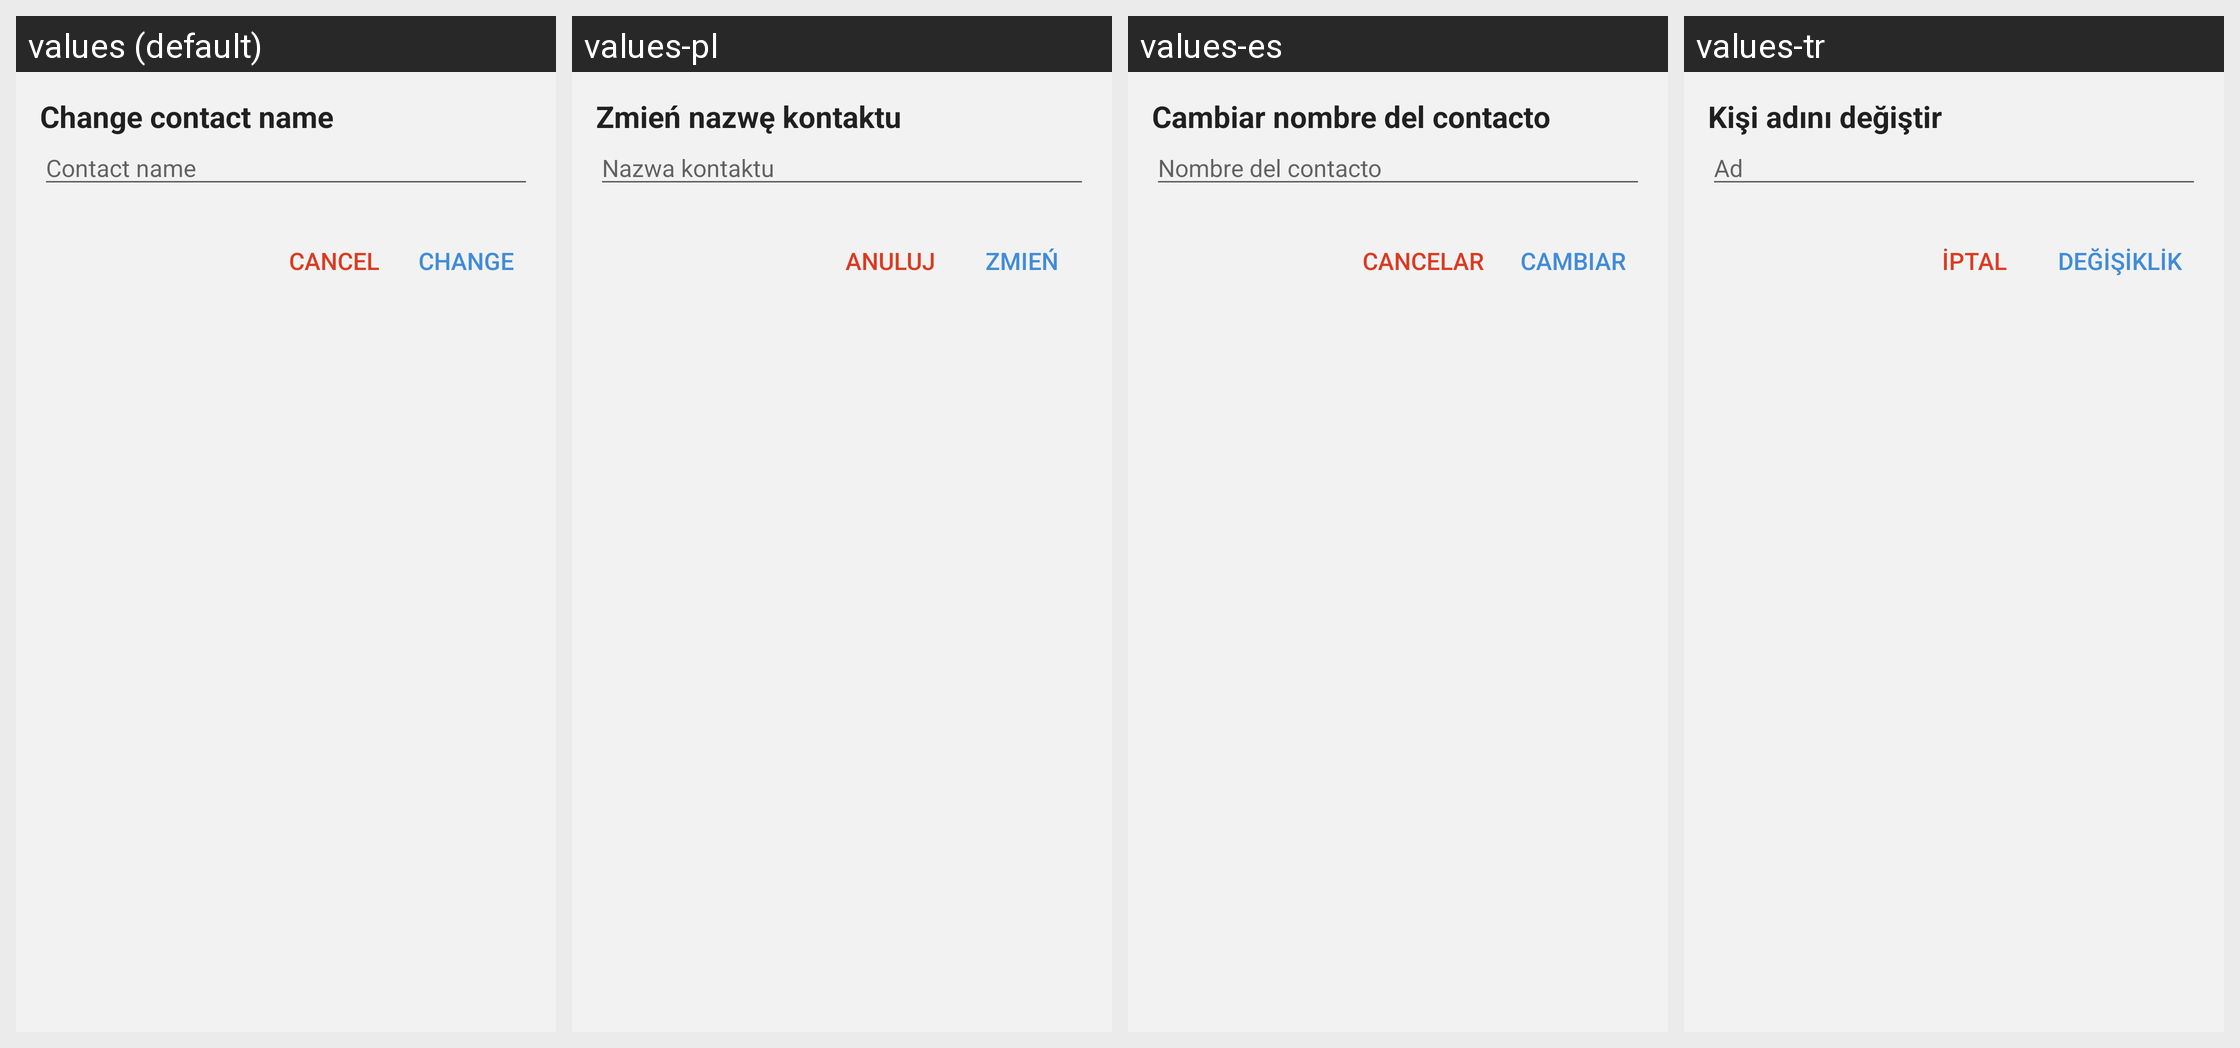

Here is an Android app screen in its default locale and in the app's own translations. Write out the translated-string differences for the strings that appear on this screen.
Android screen res/layout/fragment_alias_dialog.xml rendered under 4 locales, left to right: values (default), values-pl, values-es, values-tr. Device: Nexus 5 (rendered at 1080×1920; each locale shown at half size, 540×960, under a caption strip naming it); theme BriarTheme.
Other locales in the repository, not shown: values-ar, values-ast, values-az, values-bg, values-br, values-bs, values-ca, values-cs, values-de, values-eu, values-fa, values-fi, values-fr, values-gl, values-he, values-hi, values-hu, values-is, values-it, values-ja, values-ka, values-ko, values-lt, values-mk, values-ms, values-my, values-nb, values-nl, values-oc, values-pt-rBR, values-ro, values-ru, values-sq, values-sr, values-sv, values-sw, values-uk, values-zh-rCN, values-zh-rTW.
Strings drawn on this screen, with the default value and each locale's value (text and hints the layout hard-codes, and strings that could not be matched under every locale, appear in the picture but are not listed):

set_contact_alias
  values: Change contact name
  values-pl: Zmień nazwę kontaktu
  values-es: Cambiar nombre del contacto
  values-tr: Kişi adını değiştir

set_contact_alias_hint
  values: Contact name
  values-pl: Nazwa kontaktu
  values-es: Nombre del contacto
  values-tr: Ad

cancel
  values: Cancel
  values-pl: Anuluj
  values-es: Cancelar
  values-tr: İptal

change
  values: Change
  values-pl: Zmień
  values-es: Cambiar
  values-tr: Değişiklik
